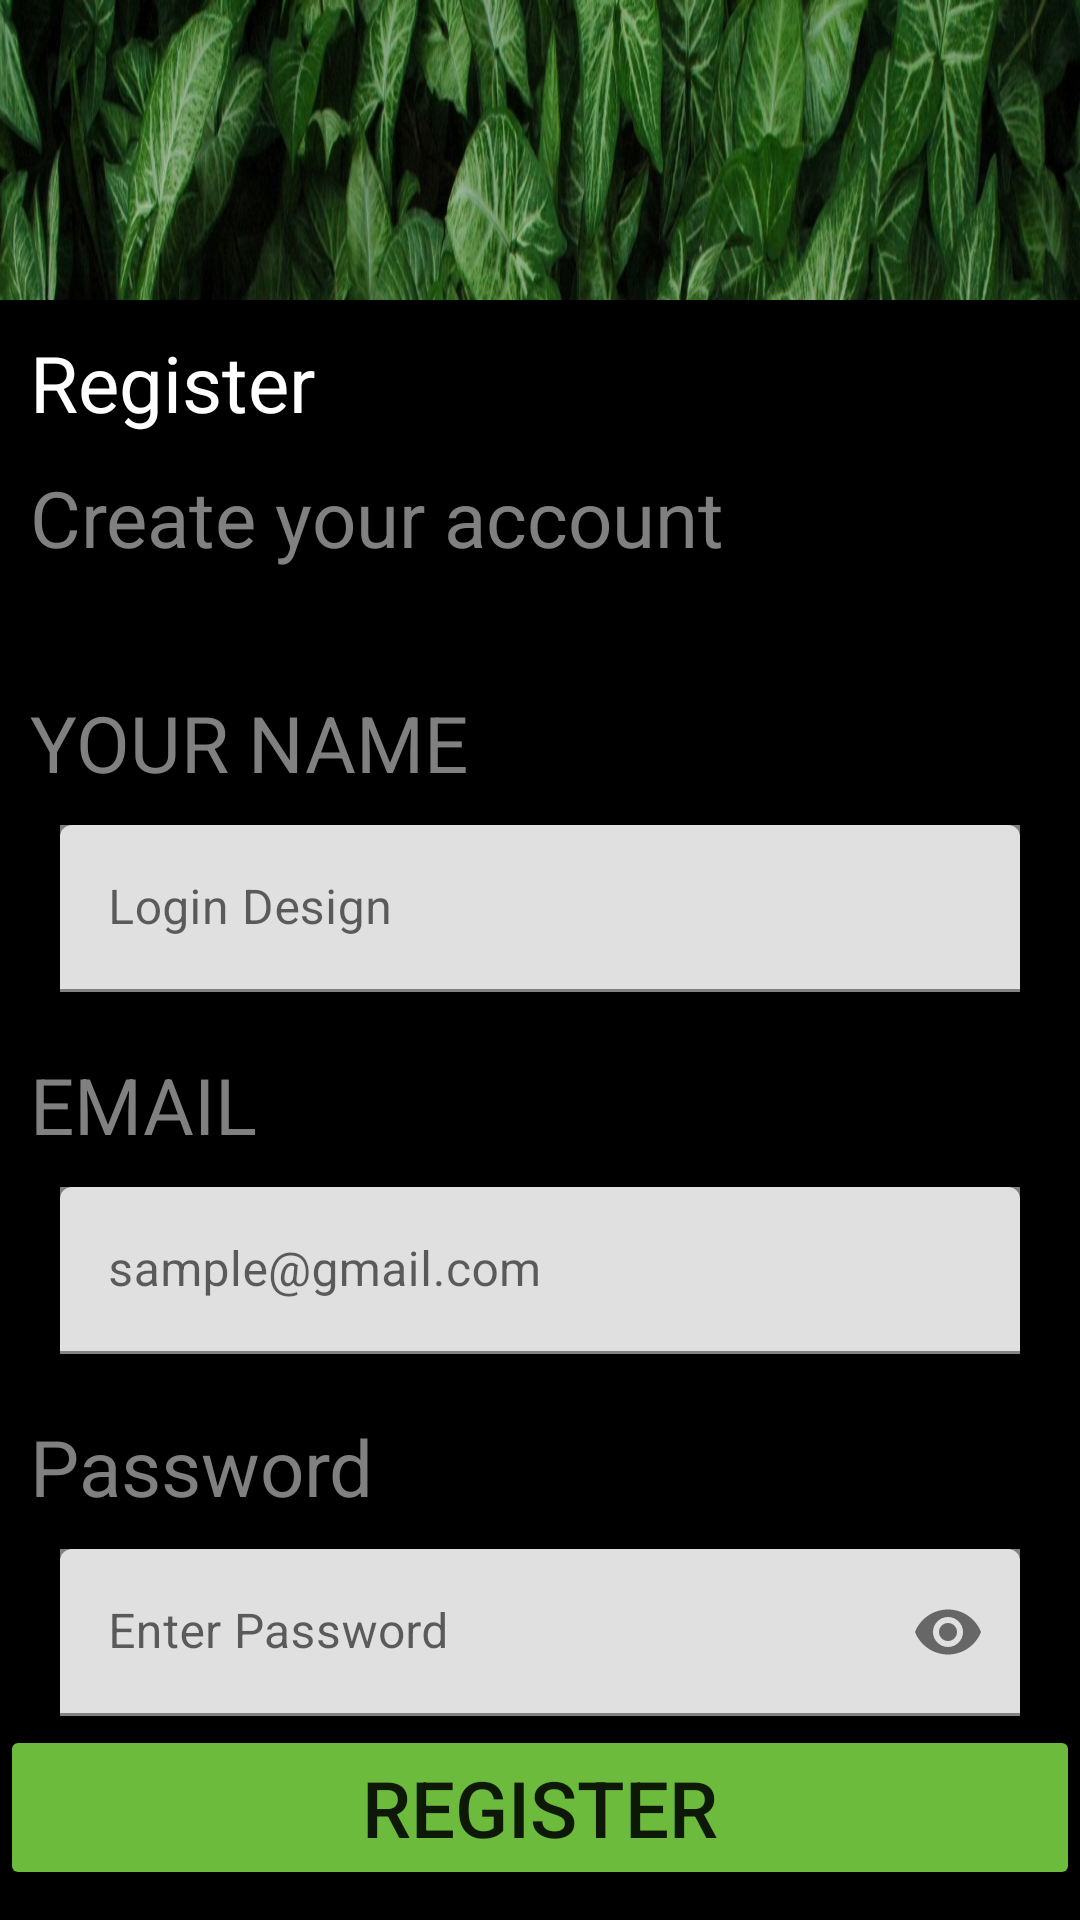

Write the Android layout XML for this screen, with the resource values it uses.
<!-- AndroidManifest.xml: application theme Theme.LoginDesign -->
<!-- res/layout/morden_signup.xml -->
<?xml version="1.0" encoding="utf-8"?>
<androidx.constraintlayout.widget.ConstraintLayout xmlns:android="http://schemas.android.com/apk/res/android"
    android:layout_width="match_parent"
    android:layout_height="match_parent"
    android:background="@drawable/leafe"
    xmlns:app="http://schemas.android.com/apk/res-auto"
    android:id="@+id/Layoutmain">


    <LinearLayout
        android:layout_width="match_parent"
        android:layout_height="match_parent"
        android:orientation="vertical"
        app:layout_constraintStart_toStartOf="parent"
        app:layout_constraintTop_toTopOf="parent"
        android:background="@color/black"
        android:layout_marginTop="100dp">

        <TextView
            android:layout_width="wrap_content"
            android:layout_height="wrap_content"
            android:text="@string/register"
            android:textSize="26sp"
            android:textColor="@color/white"
            android:layout_marginStart="10dp"
            android:layout_marginTop="10dp"
            />

        <TextView
            android:layout_width="wrap_content"
            android:layout_height="wrap_content"
            android:text="@string/create_your_account"
            android:textSize="26sp"
            android:textColor="@color/gray"
            android:layout_marginStart="10dp"
            android:layout_marginTop="10dp"
            />

        <TextView
            android:layout_width="wrap_content"
            android:layout_height="wrap_content"
            android:text="@string/your_name"
            android:textSize="26sp"
            android:textColor="@color/gray"
            android:layout_marginStart="10dp"
            android:layout_marginTop="40dp"
            />

        <com.google.android.material.textfield.TextInputLayout
            android:layout_width="match_parent"
            android:layout_height="wrap_content"
            android:layout_marginStart="20dp"
            android:layout_marginEnd="20dp"
            android:layout_marginTop="10dp"
            android:background="@color/gray">

            <EditText
                android:layout_width="match_parent"
                android:layout_height="wrap_content"
                android:inputType="text"
                android:hint="@string/app_name"
                />


        </com.google.android.material.textfield.TextInputLayout>


        <TextView
            android:layout_width="wrap_content"
            android:layout_height="wrap_content"
            android:text="@string/email"
            android:textSize="26sp"
            android:textColor="@color/gray"
            android:layout_marginStart="10dp"
            android:layout_marginTop="20dp"
            />


        <com.google.android.material.textfield.TextInputLayout
            android:layout_width="match_parent"
            android:layout_height="wrap_content"
            android:layout_marginStart="20dp"
            android:layout_marginEnd="20dp"
            android:layout_marginTop="10dp"
            android:background="@color/gray">

            <EditText
                android:layout_width="match_parent"
                android:layout_height="wrap_content"
                android:inputType="textEmailAddress"
                android:hint="@string/sample_gmail"
                />

        </com.google.android.material.textfield.TextInputLayout>


        <TextView
            android:layout_width="wrap_content"
            android:layout_height="wrap_content"
            android:text="@string/password"
            android:textSize="26sp"
            android:textColor="@color/gray"
            android:layout_marginStart="10dp"
            android:layout_marginTop="20dp"
            />

        <com.google.android.material.textfield.TextInputLayout
            android:layout_width="match_parent"
            android:layout_height="wrap_content"
            android:layout_marginStart="20dp"
            android:layout_marginEnd="20dp"
            android:layout_marginTop="10dp"
            app:passwordToggleEnabled="true"
            android:background="@color/gray">

            <EditText
                android:layout_width="match_parent"
                android:layout_height="wrap_content"
                android:hint="@string/enter_password"
                android:inputType="textPassword"
                />

        </com.google.android.material.textfield.TextInputLayout>


        <LinearLayout
            android:layout_width="match_parent"
            android:layout_height="wrap_content"
            android:layout_weight="1"
            android:gravity="bottom">

            <Button
                android:layout_width="match_parent"
                android:layout_height="wrap_content"
                android:text="@string/register1"
                android:textSize="26sp"
                android:layout_marginTop="10dp"
                android:layout_gravity="center|bottom"
                android:backgroundTint="@color/light_green"/>


        </LinearLayout>

    </LinearLayout>



</androidx.constraintlayout.widget.ConstraintLayout>
<!-- resources referenced by this layout -->
<resources>
  <color name="black">#FF000000</color>
  <color name="gray">#808080</color>
  <color name="light_green">#6CBB3C</color>
  <color name="white">#FFFFFFFF</color>
  <!-- drawable leafe: jpg bitmap (drawable, 677429 bytes) -->
  <string name="app_name">Login Design</string>
  <string name="create_your_account">Create your account</string>
  <string name="email">EMAIL</string>
  <string name="enter_password">Enter Password</string>
  <string name="password">Password</string>
  <string name="register">Register</string>
  <string name="register1">Register</string>
  <string name="sample_gmail">sample@gmail.com</string>
  <string name="your_name">YOUR NAME</string>
  <style name="Theme.LoginDesign" parent="Theme.MaterialComponents.DayNight.NoActionBar">
          
          <item name="colorPrimary">@color/purple_500</item>
          <item name="colorPrimaryVariant">@color/purple_700</item>
          <item name="colorOnPrimary">@color/white</item>
          
          <item name="colorSecondary">@color/teal_200</item>
          <item name="colorSecondaryVariant">@color/teal_700</item>
          <item name="colorOnSecondary">@color/black</item>
          
          <item name="android:statusBarColor">?attr/colorPrimaryVariant</item>
          
      </style>
  <color name="purple_500">#FF6200EE</color>
  <color name="purple_700">#FF3700B3</color>
  <color name="teal_200">#FF03DAC5</color>
  <color name="teal_700">#FF018786</color>
</resources>
